Run: headless pygame with SDL's dummy video driver; simulated clock (each Clock.tick advances the game by its frame time, no real sleeping); random seed 0; keys injected as events and as key.get_pressed() state; no mouse input.
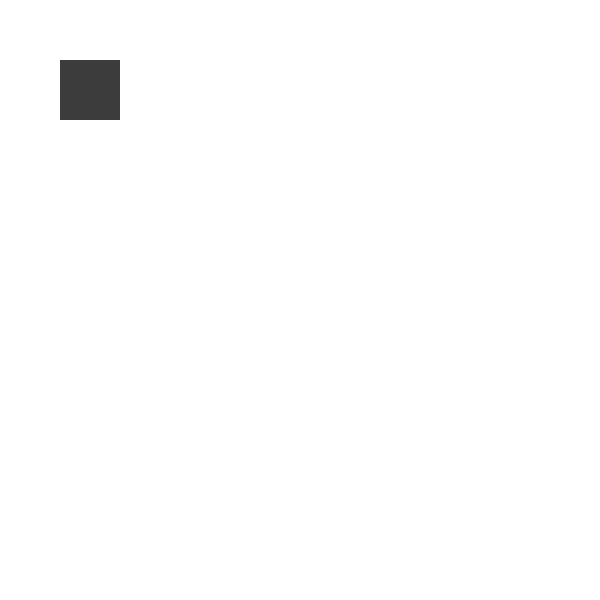
Frame 1 of 4 · flips 1–60 · no input
Frame 2 of 4 · flips 61–180 · tapped SPACE, RETURN · held RIGHT (→), D · screen unchanged from frame 1, image omitted
Frame 3 of 4 · flips 181–300 · held DOWN (↓), S · screen unchanged from frame 2, image omitted
Frame 4 of 4 · flips 301–420 · held LEFT (←), A, UP (↑), W · screen unchanged from frame 3, image omitted

The pygame program that drew these frames:

import pygame

pygame.init()

screen = pygame.display.set_mode((600, 600))
pygame.display.set_caption("kakos")

clock = pygame.time.Clock()
done = False 

while not done:
    for event in pygame.event.get():
        if event.type == pygame.QUIT:
            done = True 

    screen.fill((255, 255, 255))

    pygame.draw.rect(screen, (60, 60, 60), (60, 60, 60, 60))

    pygame.display.flip() 

    clock.tick(60)

pygame.quit()  
